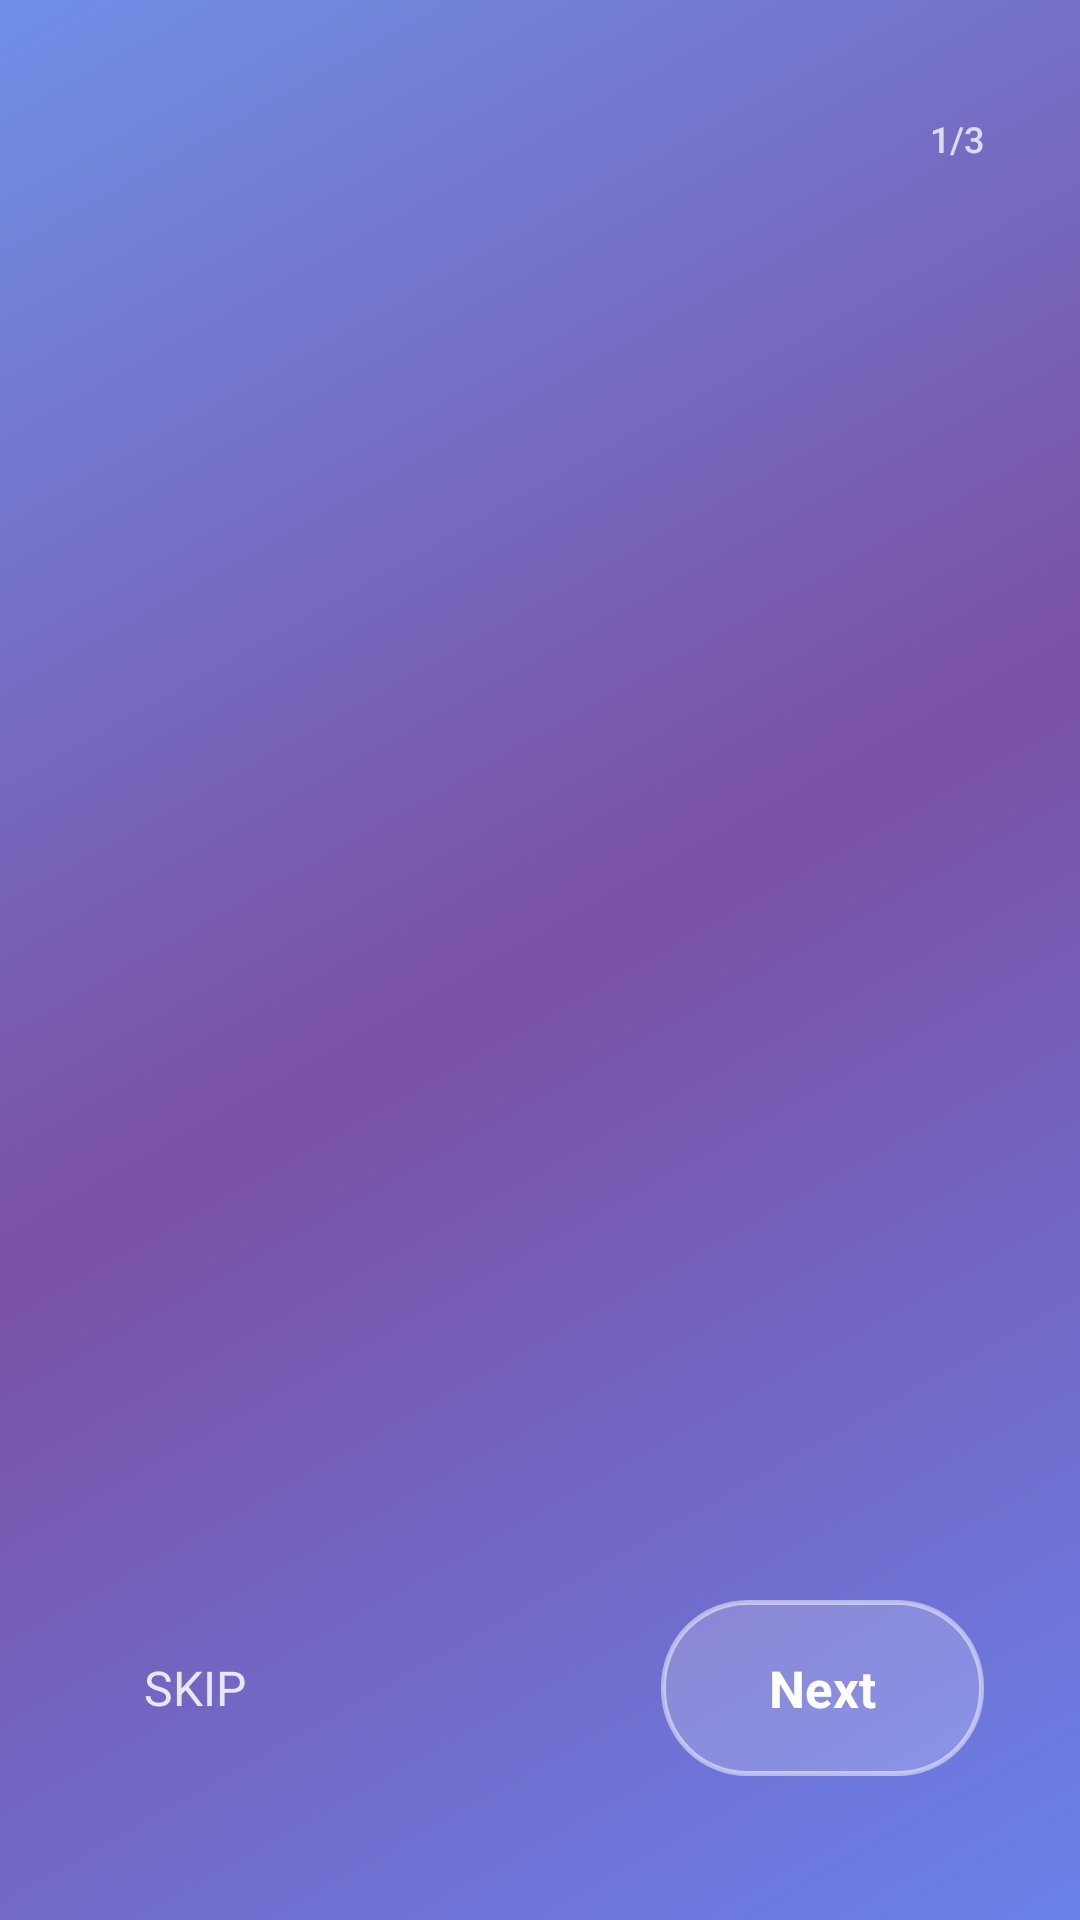

The Android layout XML behind this screen, and the referenced resources:
<!-- AndroidManifest.xml: application theme Theme.ProductExpirationTrackerApp -->
<!-- res/layout/activity_onboarding_enhanced.xml -->
<?xml version="1.0" encoding="utf-8"?>
<androidx.constraintlayout.widget.ConstraintLayout xmlns:android="http://schemas.android.com/apk/res/android"
    xmlns:app="http://schemas.android.com/apk/res-auto"
    android:id="@+id/mainContainer"
    android:layout_width="match_parent"
    android:layout_height="match_parent"
    android:background="@drawable/onboarding_gradient">

    
    <View
        android:id="@+id/glassOverlay"
        android:layout_width="match_parent"
        android:layout_height="match_parent"
        android:background="@drawable/glass_overlay"
        android:alpha="0.1"
        app:layout_constraintTop_toTopOf="parent"
        app:layout_constraintBottom_toBottomOf="parent"
        app:layout_constraintStart_toStartOf="parent"
        app:layout_constraintEnd_toEndOf="parent" />

    
    <LinearLayout
        android:id="@+id/progressContainer"
        android:layout_width="0dp"
        android:layout_height="wrap_content"
        android:orientation="vertical"
        android:paddingHorizontal="32dp"
        android:paddingTop="24dp"
        android:paddingBottom="12dp"
        app:layout_constraintTop_toTopOf="parent"
        app:layout_constraintStart_toStartOf="parent"
        app:layout_constraintEnd_toEndOf="parent">

        
        <FrameLayout
            android:layout_width="match_parent"
            android:layout_height="6dp"
            android:background="@drawable/progress_bar_background">

            
            <View
                android:id="@+id/progressFill"
                android:layout_width="0dp"
                android:layout_height="match_parent"
                android:background="@drawable/progress_bar_fill" />

        </FrameLayout>

        
        <TextView
            android:id="@+id/progressText"
            android:layout_width="wrap_content"
            android:layout_height="wrap_content"
            android:layout_gravity="end"
            android:layout_marginTop="8dp"
            android:textSize="12sp"
            android:textColor="#C0FFFFFF"
            android:text="1/3"
            android:fontFamily="sans-serif-medium" />

    </LinearLayout>

    
    <androidx.viewpager2.widget.ViewPager2
        android:id="@+id/viewPager"
        android:layout_width="0dp"
        android:layout_height="0dp"
        android:overScrollMode="never"
        app:layout_constraintTop_toBottomOf="@+id/progressContainer"
        app:layout_constraintBottom_toTopOf="@+id/indicatorLayout"
        app:layout_constraintStart_toStartOf="parent"
        app:layout_constraintEnd_toEndOf="parent" />

    
    <LinearLayout
        android:id="@+id/indicatorLayout"
        android:layout_width="wrap_content"
        android:layout_height="wrap_content"
        android:orientation="horizontal"
        android:layout_marginBottom="24dp"
        app:layout_constraintBottom_toTopOf="@+id/buttonContainer"
        app:layout_constraintStart_toStartOf="parent"
        app:layout_constraintEnd_toEndOf="parent" />

    
    <LinearLayout
        android:id="@+id/buttonContainer"
        android:layout_width="0dp"
        android:layout_height="wrap_content"
        android:orientation="horizontal"
        android:gravity="center"
        android:paddingHorizontal="32dp"
        android:layout_marginBottom="48dp"
        app:layout_constraintBottom_toBottomOf="parent"
        app:layout_constraintStart_toStartOf="parent"
        app:layout_constraintEnd_toEndOf="parent">

        
        <TextView
            android:id="@+id/btnSkip"
            android:layout_width="0dp"
            android:layout_height="wrap_content"
            android:layout_weight="1"
            android:text="@string/skip"
            android:textSize="16sp"
            android:textColor="#FFFFFF"
            android:alpha="0.85"
            android:gravity="start"
            android:padding="16dp"
            android:clickable="true"
            android:focusable="true"
            android:background="?attr/selectableItemBackgroundBorderless" />

        
        <TextView
            android:id="@+id/btnNext"
            android:layout_width="wrap_content"
            android:layout_height="wrap_content"
            android:text="@string/next"
            android:textSize="17sp"
            android:textStyle="bold"
            android:textColor="#FFFFFF"
            android:gravity="center"
            android:paddingHorizontal="36dp"
            android:paddingVertical="18dp"
            android:background="@drawable/glass_button_ripple"
            android:elevation="8dp"
            android:clickable="true"
            android:focusable="true" />

    </LinearLayout>

</androidx.constraintlayout.widget.ConstraintLayout>
<!-- resources referenced by this layout -->
<resources>
  <!-- drawable glass_button_ripple (drawable) -->
  <?xml version="1.0" encoding="utf-8"?>
  <ripple xmlns:android="http://schemas.android.com/apk/res/android"
      android:color="#40FFFFFF">
      <item>
          <shape android:shape="rectangle">
              <solid android:color="#30FFFFFF" />
              <stroke
                  android:width="1.5dp"
                  android:color="#80FFFFFF" />
              <corners android:radius="28dp" />
          </shape>
      </item>
  </ripple>
  <!-- drawable glass_overlay (drawable) -->
  <?xml version="1.0" encoding="utf-8"?>
  <shape xmlns:android="http://schemas.android.com/apk/res/android">
      <solid android:color="#50FFFFFF" />
  </shape>
  <!-- drawable onboarding_gradient (drawable) -->
  <?xml version="1.0" encoding="utf-8"?>
  <shape xmlns:android="http://schemas.android.com/apk/res/android">
      <gradient
          android:startColor="#FF667EEA"
          android:centerColor="#FF764BA2"
          android:endColor="#FF6B8CE6"
          android:angle="135" />
  </shape>
  <string name="next">Next</string>
  <string name="skip">SKIP</string>
  <style name="Theme.ProductExpirationTrackerApp" parent="Theme.MaterialComponents.DayNight.NoActionBar">
          
          <item name="colorPrimary">@color/color_primary_white</item>
          <item name="colorPrimaryVariant">@color/color_primary_black</item>
          <item name="colorOnPrimary">@color/white</item>
  
          
          <item name="backgroundColor">#F5F7FA</item>
          <item name="primaryTextColor">#1A1E2C</item>
          <item name="secondaryTextColor">#8A8F9E</item>
          <item name="cardBackgroundColor">#FFFFFF</item>
          <item name="fabIconColor">#FFFFFF</item>
          <item name="bottomNavColor">#6200EE</item>
          <item name="bottomNavIconColor">#FFFFFF</item>
          <item name="bottomNavTextColor">#FFFFFF</item>
          <item name="bottomNavIndicatorColor">#FFFFFF</item>
  
          
          <item name="safeColor">#4CAF50</item>
          <item name="warningColor">#FF9800</item>
          <item name="expiredColor">#F44336</item>
  
          
          <item name="categoryDairyColor">#FFF3E0</item>
          <item name="categoryVegetablesColor">#E8F5E9</item>
          <item name="categoryFruitsColor">#FFF3E0</item>
          <item name="categoryMeatsColor">#FFEBEE</item>
          <item name="categoryBeveragesColor">#E0F2F1</item>
          <item name="categoryMedicineColor">#FFE8E8</item>
          <item name="categoryOtherColor">#F3F0FF</item>
      </style>
  <color name="color_primary_white">#6200EE</color>
  <color name="color_primary_black">#BB86FC</color>
  <color name="white">#FFFFFF</color>
</resources>
